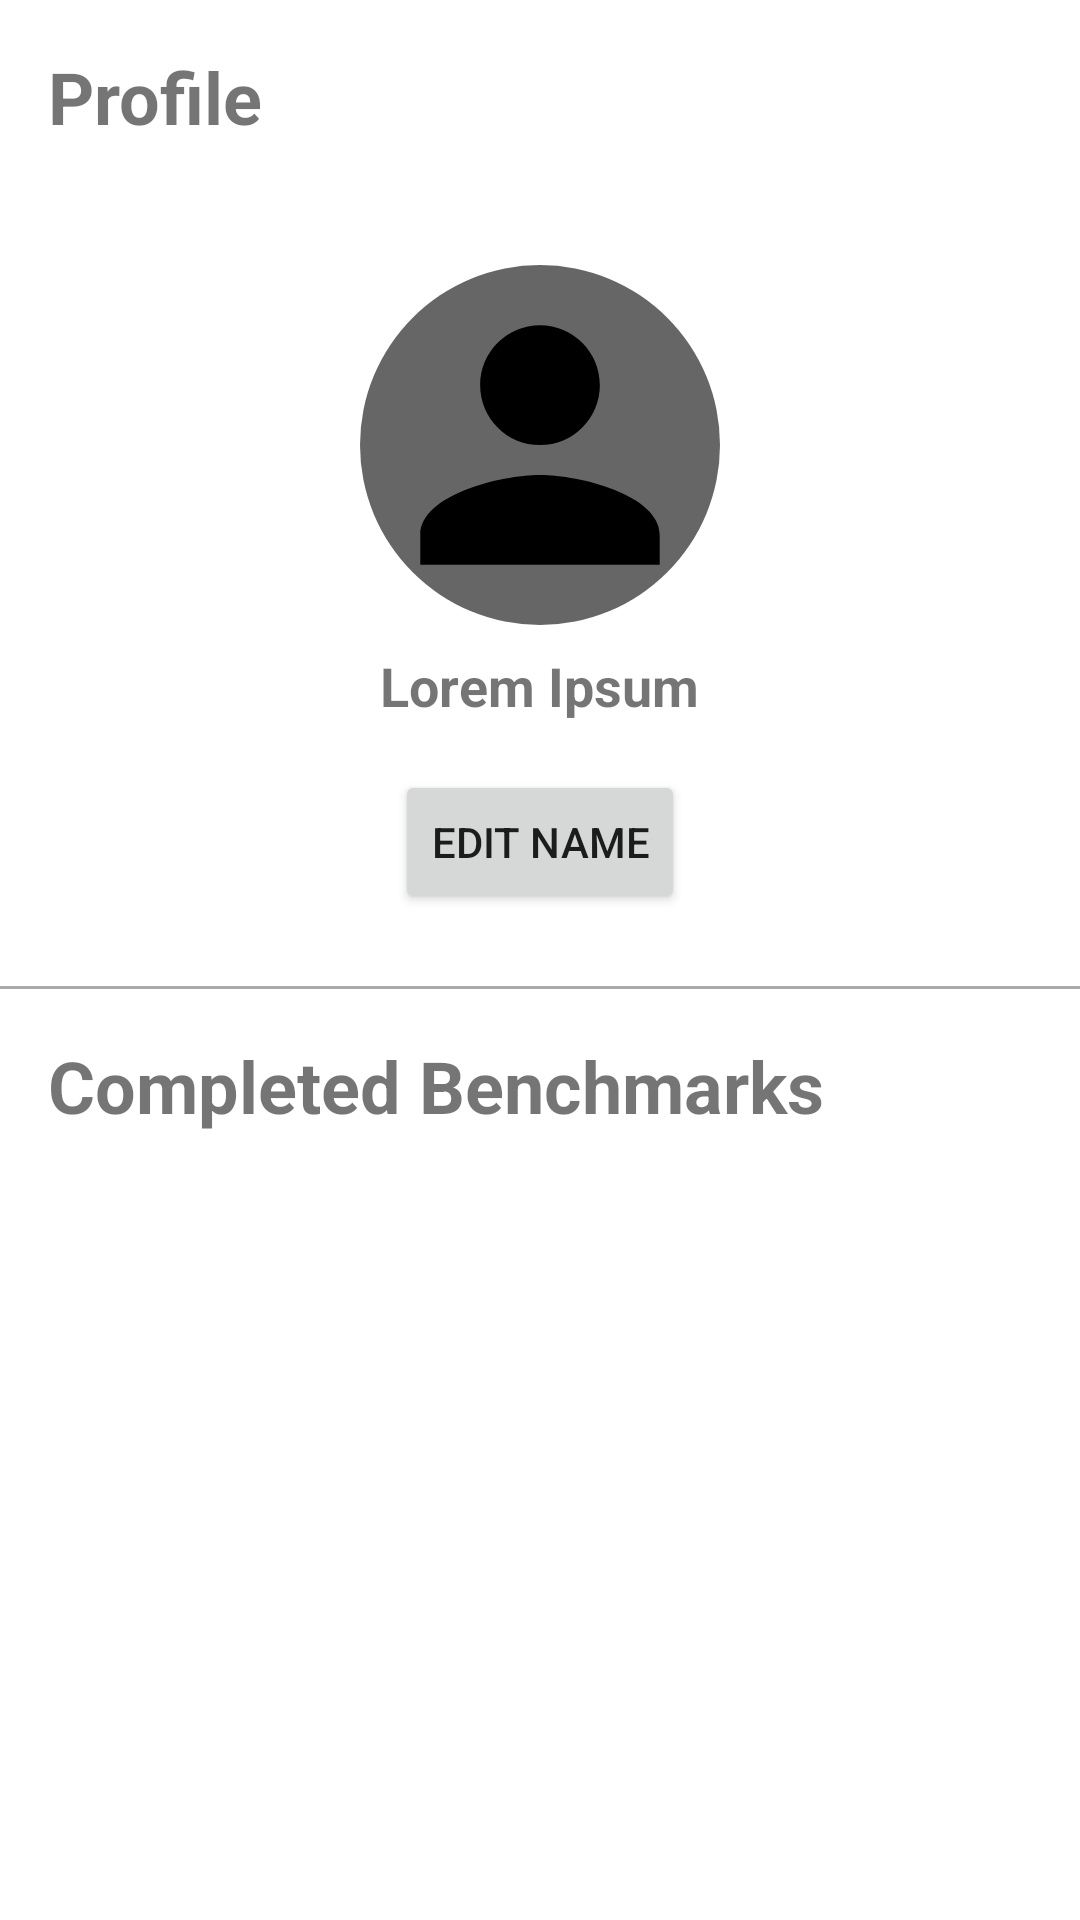

Reconstruct the res/layout file that produces this screen, plus the resources it refers to.
<!-- AndroidManifest.xml: application theme Theme.LocoQuest -->
<!-- res/layout/fragment_profile.xml -->
<ScrollView xmlns:android="http://schemas.android.com/apk/res/android"
    android:layout_width="match_parent"
    android:layout_height="match_parent"
    xmlns:tools="http://schemas.android.com/tools">

    <RelativeLayout
        android:layout_width="match_parent"
        android:layout_height="wrap_content">
        
        <TextView
            android:id="@+id/titleTextView"
            android:layout_width="match_parent"
            android:layout_height="wrap_content"
            android:text="@string/profile_text"
            android:textSize="24sp"
            android:textStyle="bold"
            android:padding="16dp" />

        <ImageView
            android:id="@+id/profileImageView"
            android:layout_width="120dp"
            android:layout_height="120dp"
            android:src="@drawable/default_profile_picture"
            android:layout_centerHorizontal="true"
            android:layout_below="@id/titleTextView"
            android:layout_marginTop="24dp"
            android:background="@drawable/profile_picture_background"
            android:contentDescription="@string/todo" />

        
        <TextView
            android:id="@+id/nameTextView"
            android:layout_width="wrap_content"
            android:layout_height="wrap_content"
            android:textSize="18sp"
            android:textStyle="bold"
            android:layout_below="@id/profileImageView"
            android:layout_centerHorizontal="true"
            android:layout_marginTop="8dp"
            android:text="@string/lorem_ipsum" />

        
        <View
            android:id="@+id/divider"
            android:layout_width="match_parent"
            android:layout_height="1dp"
            android:background="@android:color/darker_gray"
            android:layout_below="@id/editNameButton"
            android:layout_marginTop="24dp" />

        
        <Button
            android:id="@+id/editNameButton"
            android:layout_width="wrap_content"
            android:layout_height="wrap_content"
            android:text="@string/edit_name"
            android:layout_below="@id/nameTextView"
            android:layout_centerHorizontal="true"
            android:layout_marginTop="16dp" />

        
        <TextView
            android:id="@+id/completedBenchmarksTextView"
            android:layout_width="match_parent"
            android:layout_height="wrap_content"
            android:padding="16dp"
            android:text="@string/completed_benchmarks"
            android:layout_below="@id/divider"
            android:textSize="24sp"
            android:textStyle="bold" />

        <androidx.recyclerview.widget.RecyclerView
            android:id="@+id/benchmarks"
            tools:listitem="@layout/benchmark"
            android:layout_width="match_parent"
            android:layout_height="match_parent"
            android:layout_below="@+id/completedBenchmarksTextView"
            android:layout_alignParentBottom="true" />

    </RelativeLayout>
</ScrollView>
<!-- res/layout/benchmark.xml (included above) -->
<?xml version="1.0" encoding="utf-8"?>
<androidx.constraintlayout.widget.ConstraintLayout xmlns:android="http://schemas.android.com/apk/res/android"
    android:layout_width="match_parent"
    android:layout_height="wrap_content"
    android:padding="8dp"
    xmlns:app="http://schemas.android.com/apk/res-auto">
    <TextView
        android:id="@+id/pid"
        android:text="PID:"
        android:textSize="18sp"
        app:layout_constraintStart_toStartOf="parent"
        app:layout_constraintTop_toTopOf="parent"
        android:layout_width="wrap_content"
        android:layout_height="wrap_content"/>
    <TextView
        android:id="@+id/name"
        android:text="A BUNCH OF TEXT THAT TAKES UP TOO MUCH SPACE"
        android:textSize="18sp"
        android:ellipsize="end"
        android:maxLines="1"
        app:layout_constraintTop_toTopOf="parent"
        app:layout_constraintStart_toEndOf="@id/pid"
        app:layout_constraintEnd_toEndOf="parent"
        android:layout_marginStart="8dp"
        android:layout_width="0dp"
        android:layout_height="wrap_content"/>
    <TextView
        android:id="@+id/latlng"
        android:text="LatLng"
        android:textSize="16sp"
        app:layout_constraintTop_toBottomOf="@id/pid"
        app:layout_constraintStart_toStartOf="parent"
        android:layout_width="wrap_content"
        android:layout_height="wrap_content"/>
</androidx.constraintlayout.widget.ConstraintLayout>
<!-- resources referenced by this layout -->
<resources>
  <!-- drawable default_profile_picture (drawable) -->
  <vector xmlns:android="http://schemas.android.com/apk/res/android"
      android:width="108dp"
      android:height="108dp"
      android:viewportWidth="24"
      android:viewportHeight="24"
      android:tint="#000000">
    <group android:scaleX="0.9976"
        android:scaleY="0.9976"
        android:translateX="0.0288"
        android:translateY="0.0288">
      <path
          android:fillColor="@android:color/white"
          android:pathData="M12,12c2.21,0 4,-1.79 4,-4s-1.79,-4 -4,-4 -4,1.79 -4,4 1.79,4 4,4zM12,14c-2.67,0 -8,1.34 -8,4v2h16v-2c0,-2.66 -5.33,-4 -8,-4z"/>
    </group>
  </vector>
  <!-- drawable profile_picture_background (drawable) -->
  <shape
      xmlns:android="http://schemas.android.com/apk/res/android"
      android:shape="oval">
  
      <solid
          android:color="#666666"/>
  
      <size
          android:width="120dp"
          android:height="120dp"/>
  </shape>
  <string name="completed_benchmarks">Completed Benchmarks</string>
  <string name="edit_name">Edit Name</string>
  <string name="lorem_ipsum">Lorem Ipsum</string>
  <string name="profile_text">Profile</string>
  <string name="todo">TODO</string>
  <style name="Theme.LocoQuest" parent="Theme.MaterialComponents.DayNight.DarkActionBar">
          
          <item name="colorPrimary">@color/purple_500</item>
          <item name="colorPrimaryVariant">@color/purple_700</item>
          <item name="colorOnPrimary">@color/white</item>
          
          <item name="colorSecondary">@color/teal_200</item>
          <item name="colorSecondaryVariant">@color/teal_700</item>
          <item name="colorOnSecondary">@color/black</item>
          
          <item name="android:statusBarColor">?attr/colorPrimaryVariant</item>
          
      </style>
  <color name="purple_500">#FF6200EE</color>
  <color name="purple_700">#FF3700B3</color>
  <color name="white">#FFFFFFFF</color>
  <color name="teal_200">#FF03DAC5</color>
  <color name="teal_700">#FF018786</color>
  <color name="black">#FF000000</color>
</resources>
